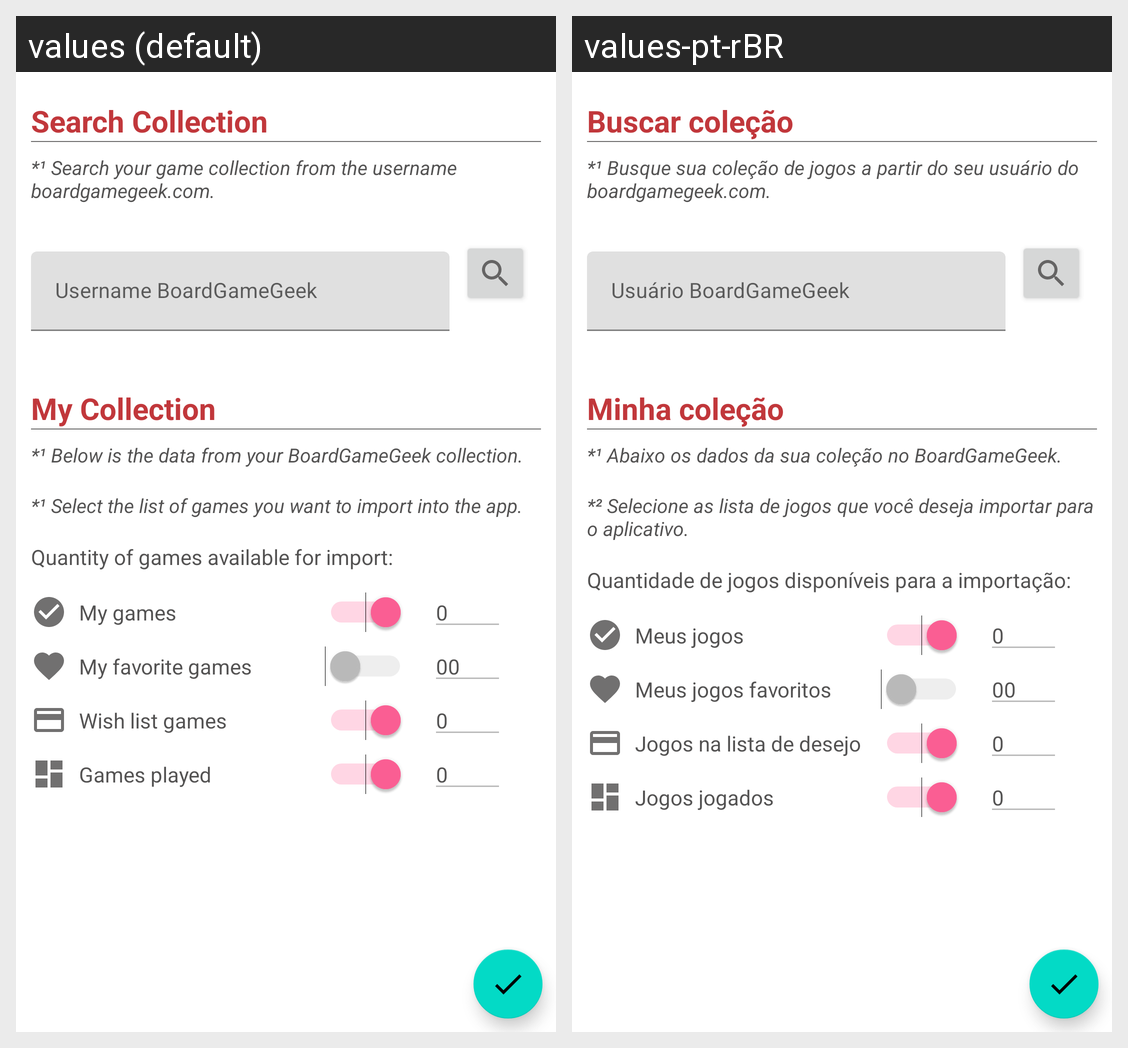

The same Android screen rendered under two of its app's locales, left to right. List the strings drawn on it with the default value and each locale's translation.
Android screen res/layout/fragment_new_import_collection.xml rendered under 2 locales, left to right: values (default), values-pt-rBR. Device: Nexus 5 (rendered at 1080×1920; each locale shown at half size, 540×960, under a caption strip naming it); theme AppTheme.NoActionBar.
Strings drawn on this screen, with the default value and each locale's value (text and hints the layout hard-codes, and strings that could not be matched under every locale, appear in the picture but are not listed):

card_title_search_collection_bgg
  values: Search Collection
  values-pt-rBR: Buscar coleção

text_import_collection_search_collection_bgg_info_01
  values: *¹ Search your game collection from the username boardgamegeek.com.
  values-pt-rBR: *¹ Busque sua coleção de jogos a partir do seu usuário do boardgamegeek.com.

card_title_new_collection_bgg
  values: My Collection
  values-pt-rBR: Minha coleção

text_import_collection_new_collection_info_01
  values: *¹ Below is the data from your BoardGameGeek collection.
  values-pt-rBR: *¹ Abaixo os dados da sua coleção no BoardGameGeek.

text_import_collection_new_collection_info_02
  values: *¹ Select the list of games you want to import into the app.
  values-pt-rBR: *² Selecione as lista de jogos que você deseja importar para o aplicativo.

text_import_collection_new_collection_text
  values: Quantity of games available for import:
  values-pt-rBR: Quantidade de jogos disponíveis para a importação:

field_collection_own
  values: My games
  values-pt-rBR: Meus jogos

field_collection_favorite
  values: My favorite games
  values-pt-rBR: Meus jogos favoritos

field_collection_wishlist
  values: Wish list games
  values-pt-rBR: Jogos na lista de desejo

field_collection_played
  values: Games played
  values-pt-rBR: Jogos jogados
